Dataset: beans_data (GitHub, GarsonWw/resnet-garson). Classes: no pod, pod.

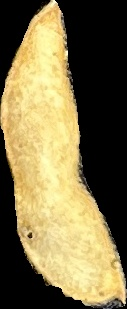
Label: pod

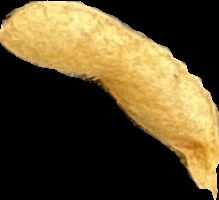
Label: pod

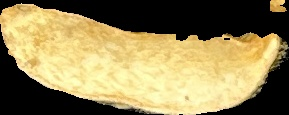
Label: pod

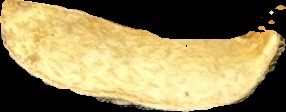
Label: no pod

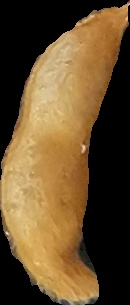
Label: pod

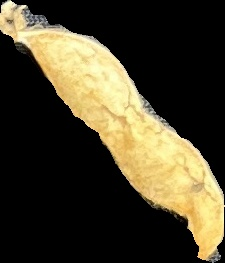
Label: pod
